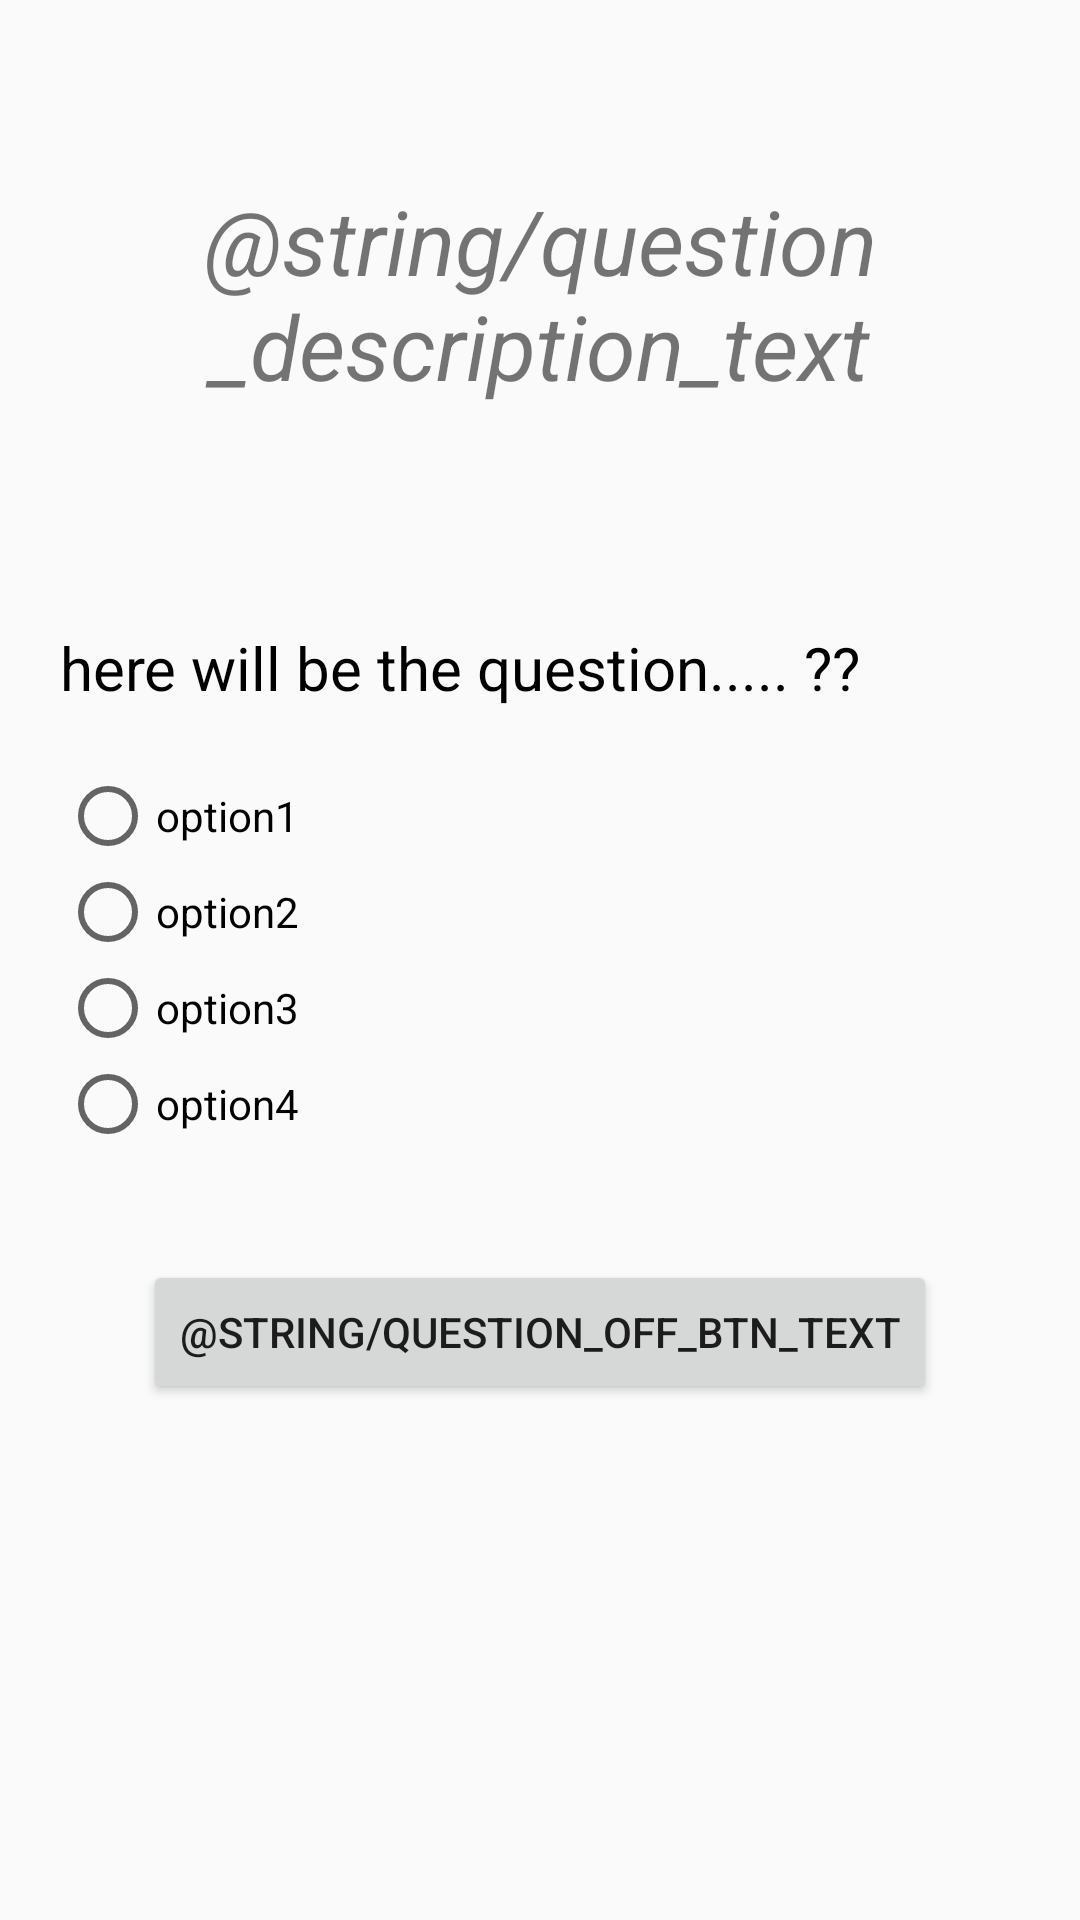

Produce the Android XML layout that renders to this screen, including the resource entries it uses.
<!-- AndroidManifest.xml: application theme AppTheme -->
<!-- res/layout/activity_question.xml -->
<?xml version="1.0" encoding="utf-8"?>
<RelativeLayout xmlns:android="http://schemas.android.com/apk/res/android"
    xmlns:app="http://schemas.android.com/apk/res-auto"
    xmlns:tools="http://schemas.android.com/tools"
    android:layout_width="match_parent"
    android:layout_height="match_parent"
    tools:context=".QuestionActivity">

    <TextView
        android:id="@+id/tv_question_intro"
        android:gravity="center_horizontal"
        android:layout_width="wrap_content"
        android:layout_height="wrap_content"
        android:layout_marginTop="30dp"
        android:padding="30dp"
        android:layout_centerHorizontal="true"
        android:text="@string/question_description_text"
        android:textSize="30sp"
        android:textStyle="italic" />

    <TextView
        android:id="@+id/tv_question"
        android:layout_width="match_parent"
        android:layout_height="wrap_content"
        android:layout_margin="20dp"
        android:text="here will be the question..... ??"
        android:textSize="20sp"
        android:textColor="#000000"
        android:layout_above="@id/radio_group"/>
    <RadioGroup
        android:layout_marginLeft="20dp"
        android:id="@+id/radio_group"
        android:layout_centerVertical="true"
        android:layout_width="wrap_content"
        android:layout_height="wrap_content">
        <RadioButton
            android:id="@+id/radio_button_1"
            android:layout_width="wrap_content"
            android:layout_height="wrap_content"
            android:text="option1"/>
        <RadioButton
            android:id="@+id/radio_button_2"
            android:layout_width="wrap_content"
            android:layout_height="wrap_content"
            android:text="option2"/>
        <RadioButton
            android:id="@+id/radio_button_3"
            android:layout_width="wrap_content"
            android:layout_height="wrap_content"
            android:text="option3"/>
        <RadioButton
            android:id="@+id/radio_button_4"
            android:layout_width="wrap_content"
            android:layout_height="wrap_content"
            android:text="option4"/>
    </RadioGroup>

    <Button
        android:id="@+id/question_off_button"
        android:layout_width="wrap_content"
        android:layout_height="wrap_content"
        android:layout_below="@id/radio_group"
        android:layout_centerHorizontal="true"
        android:layout_marginTop="36dp"
        android:text="@string/question_off_btn_text" />
</RelativeLayout>
<!-- resources referenced by this layout -->
<resources>
  <style name="AppTheme" parent="Theme.AppCompat.Light.NoActionBar">
          
          <item name="android:dialogTheme">@style/ThemeOverlay.AppCompat.Dialog</item>
          
          <item name="android:alertDialogTheme">@style/ThemeOverlay.AppCompat.Dialog</item>
          
          <item name="alertDialogTheme">@style/ThemeOverlay.AppCompat.Dialog</item>
          <item name="colorPrimary">@color/colorPrimary</item>
          <item name="colorPrimaryDark">@color/colorPrimaryDark</item>
          <item name="colorAccent">@color/colorAccent</item>
      </style>
  <color name="colorPrimary">#03A9F4</color>
  <color name="colorPrimaryDark">#0288D1</color>
  <color name="colorAccent">#00BCD4</color>
</resources>
